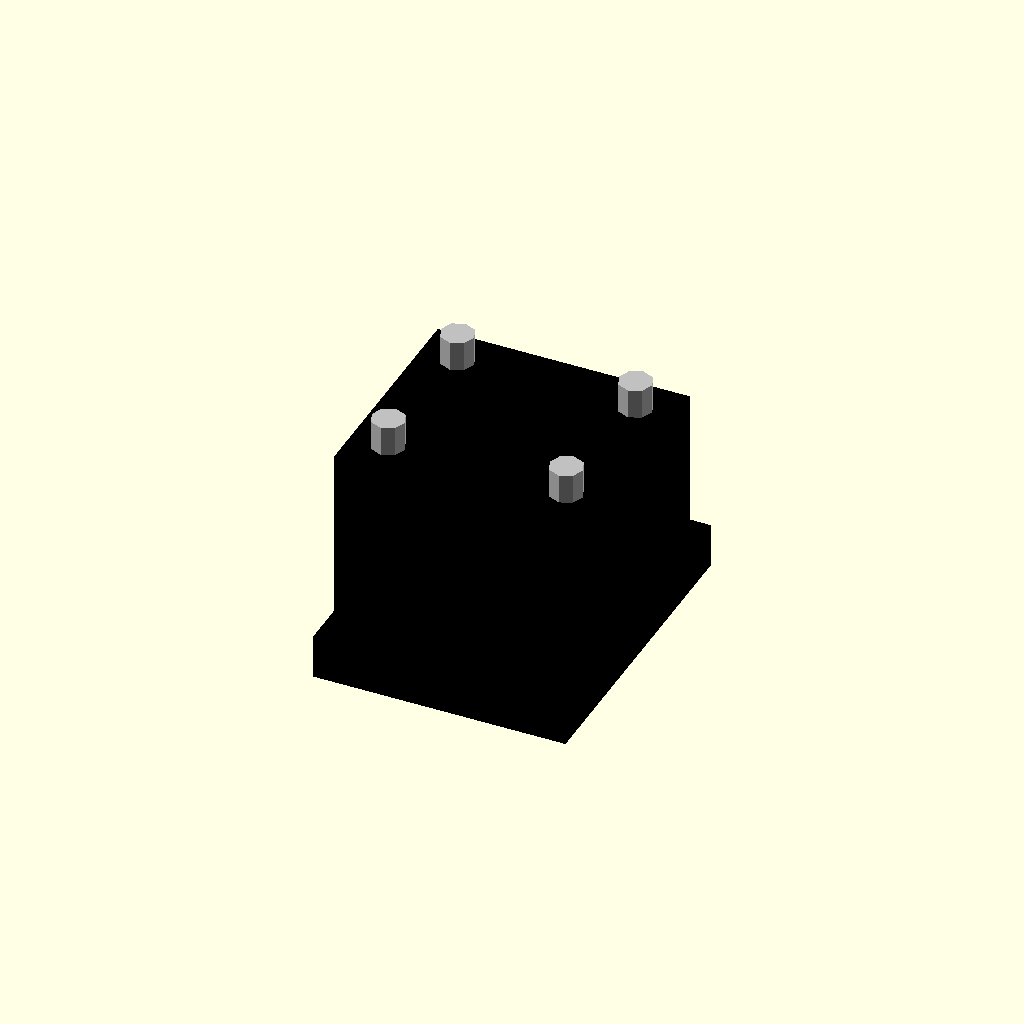
Cell 1: rendered with the file's own defaults.
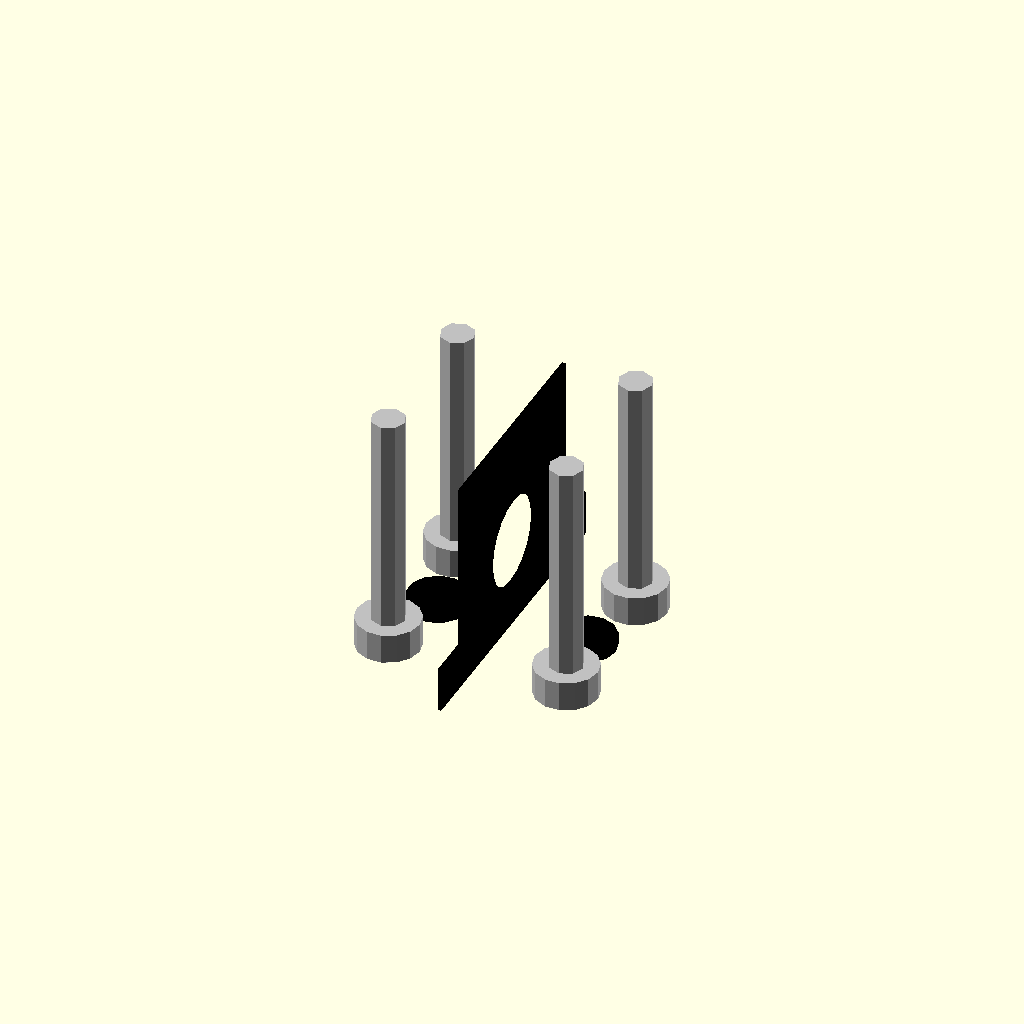
Cell 2: the same model with block_length = 0.5.
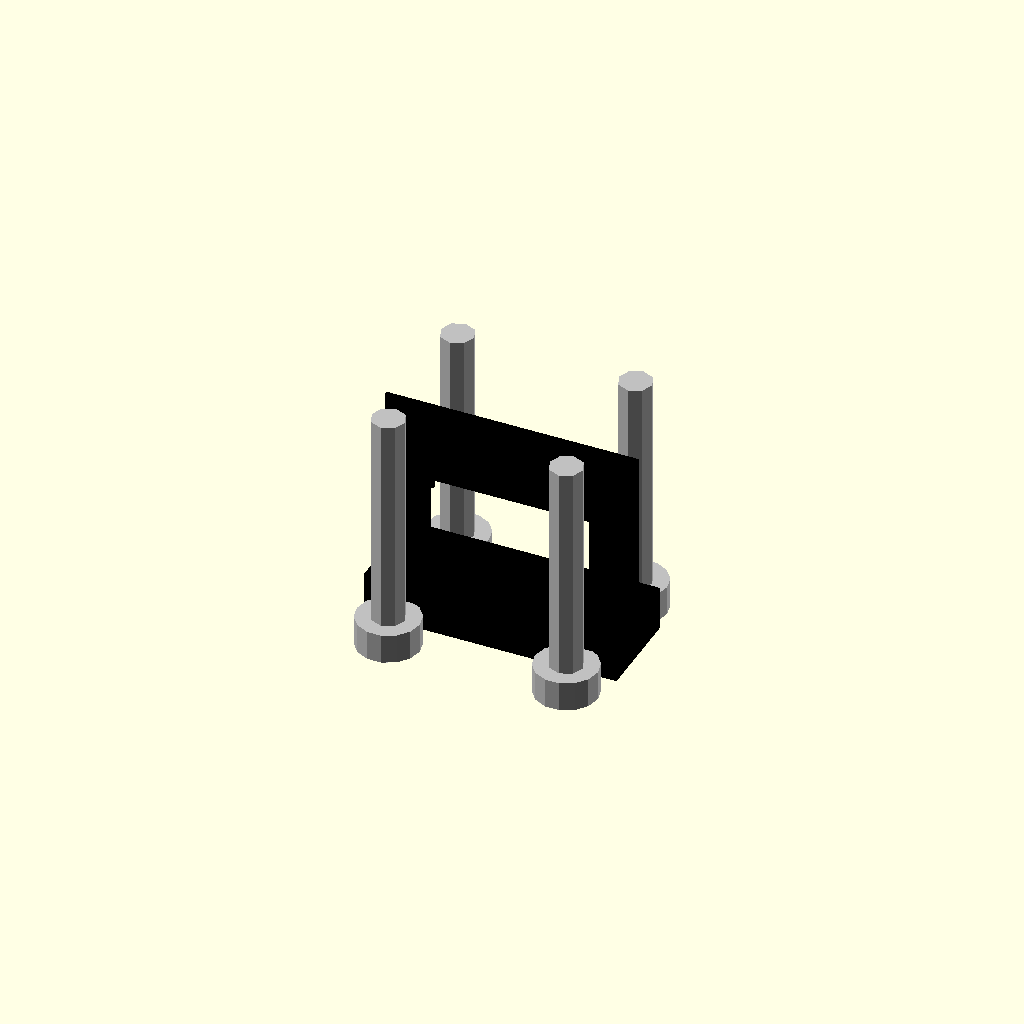
Cell 3: block_width = 0.5 (everything else at default).
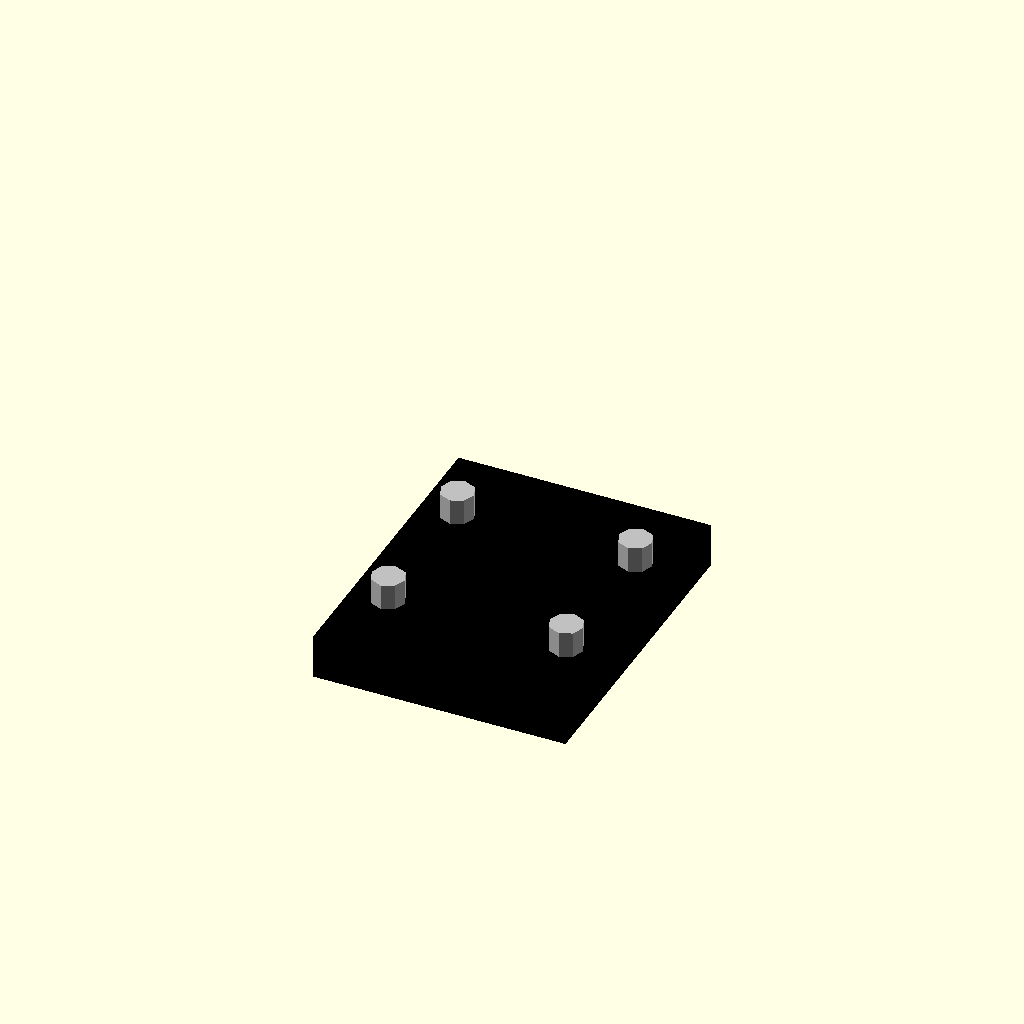
Cell 4 — block_height set to 0.5, the other parameters unchanged.
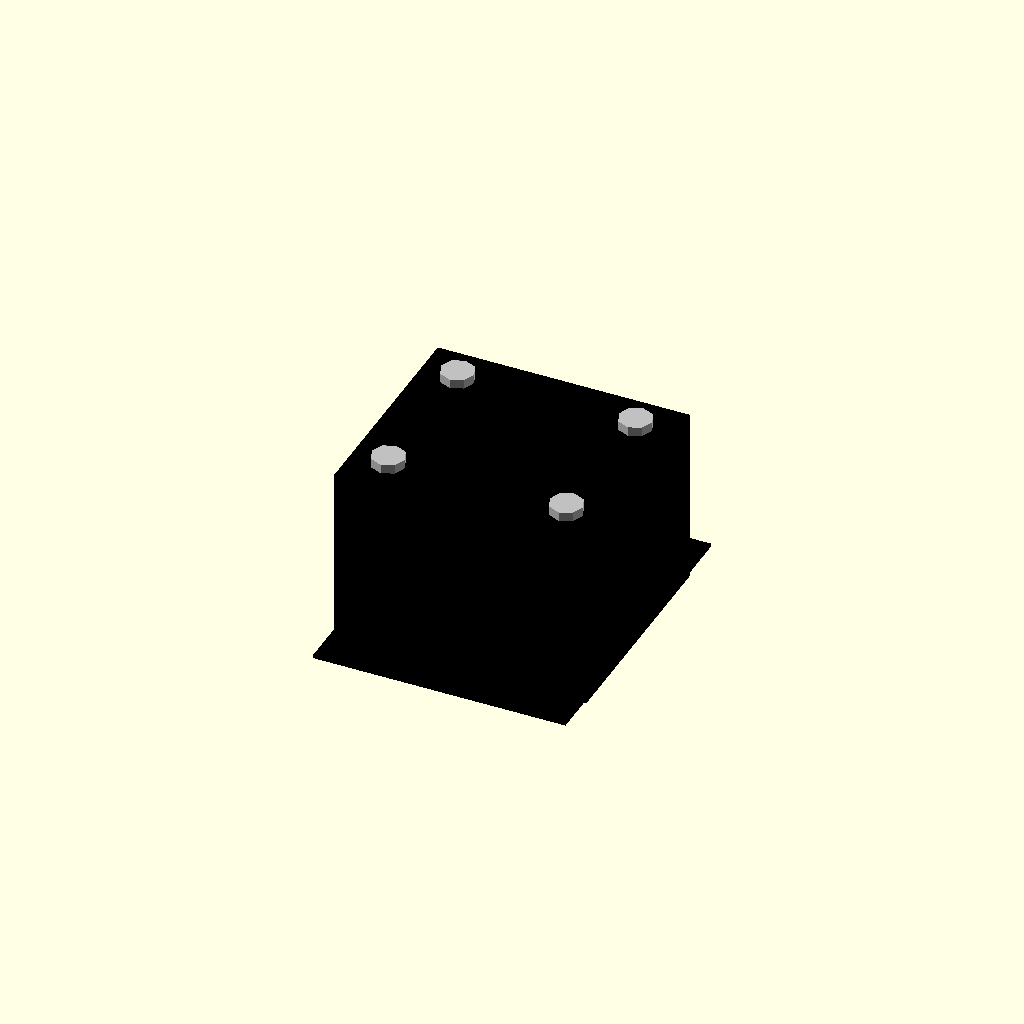
Cell 5 — base_flange_thickness set to 0.5, the other parameters unchanged.
One fixed orthographic camera (rotation 55°, 0°, 25°; colour scheme Cornfield) for every cell.
Source of the model, results/nopscadlib/ablations/no_recovery/scad/bearing_block__SCS8UU.scad:
// Parameters
shaft_diameter = 6; //[3:12:0.1]
block_length = 34; //[17:68:0.5]
block_width = 30; //[15:60:0.5]
block_height = 24; //[12:48:0.5]
base_flange_thickness = 6; //[3:12:0.5]
base_flange_overhang_y = 6; //[3:12:0.5]
bearing_outer_diameter = 12; //[8:24:0.1]
bearing_length = 19; //[10:38:0.5]
bore_diameter = 12.1; //[11.5:12.6:0.01]
bore_center_height_from_base = 12; //[8:20:0.5]
bore_length_extra = 2; //[0.5:6:0.5]
bearing_retention_lip_depth = 1.2; //[0.5:3:0.1]
bearing_retention_lip_length = 2; //[1:6:0.5]
mount_hole_diameter = 4.5; //[3:8:0.1]
mount_hole_spacing_x = 24; //[12:30:0.5]
mount_hole_spacing_y = 20; //[10:30:0.5]
counterbore_diameter = 8.5; //[6:14:0.1]
counterbore_depth = 3; //[1:6:0.5]
alignment_boss_diameter = 8; //[4:16:0.5]
alignment_boss_height = 1.5; //[0.5:4:0.25]
alignment_boss_offset_x = 10; //[6:14:0.5]
overlap = 1; //[0.5:2:0.1]

// SBR Bearing Block Assembly
module sbr_bearing_block_assembly() {
  color("Silver") {
    union() {
      // Base flange
      translate([0, 0, 0])
        cube([block_length, block_width + 2 * base_flange_overhang_y, base_flange_thickness], center=true);
      
      // Bearing block body
      translate([0, 0, base_flange_thickness/2 + block_height/2 - overlap])
        cube([block_length, block_width, block_height], center=true);
      
      // Alignment bosses
      translate([alignment_boss_offset_x, 0, -base_flange_thickness/2 - alignment_boss_height/2 + overlap])
        cylinder(r=alignment_boss_diameter/2, h=alignment_boss_height, center=true);
      translate([-alignment_boss_offset_x, 0, -base_flange_thickness/2 - alignment_boss_height/2 + overlap])
        cylinder(r=alignment_boss_diameter/2, h=alignment_boss_height, center=true);
    }
  }
}

// SCS Bearing Block
module scs_bearing_block() {
  color("DimGray") {
    difference() {
      sbr_bearing_block_assembly();
      
      // Central bearing bore
      translate([0, 0, -base_flange_thickness/2 + bore_center_height_from_base])
        rotate([0, 90, 0])
        cylinder(r=bore_diameter/2, h=bearing_length + bore_length_extra, center=true);
      
      // Bearing retention lip cut
      translate([-(bearing_length + bore_length_extra)/2 + bearing_retention_lip_length/2, 0, -base_flange_thickness/2 + bore_center_height_from_base])
        rotate([0, 90, 0])
        cylinder(r=(bore_diameter/2) - bearing_retention_lip_depth, h=bearing_retention_lip_length + overlap, center=true);
    }
  }
}

// SBR Bearing Block
module sbr_bearing_block() {
  color("Black") {
    scs_bearing_block();
  }
}

// SCS Bearing Block Hole Positions
module scs_bearing_block_hole_positions() {
  color("Silver") {
    union() {
      // Mount holes
      translate([mount_hole_spacing_x/2, mount_hole_spacing_y/2, base_flange_thickness/2 + block_height/2 - overlap])
        cylinder(r=mount_hole_diameter/2, h=base_flange_thickness + block_height + 2*overlap, center=true);
      translate([mount_hole_spacing_x/2, -mount_hole_spacing_y/2, base_flange_thickness/2 + block_height/2 - overlap])
        cylinder(r=mount_hole_diameter/2, h=base_flange_thickness + block_height + 2*overlap, center=true);
      translate([-mount_hole_spacing_x/2, mount_hole_spacing_y/2, base_flange_thickness/2 + block_height/2 - overlap])
        cylinder(r=mount_hole_diameter/2, h=base_flange_thickness + block_height + 2*overlap, center=true);
      translate([-mount_hole_spacing_x/2, -mount_hole_spacing_y/2, base_flange_thickness/2 + block_height/2 - overlap])
        cylinder(r=mount_hole_diameter/2, h=base_flange_thickness + block_height + 2*overlap, center=true);
      
      // Counterbores
      translate([mount_hole_spacing_x/2, mount_hole_spacing_y/2, -base_flange_thickness/2 + counterbore_depth/2])
        cylinder(r=counterbore_diameter/2, h=counterbore_depth + overlap, center=true);
      translate([mount_hole_spacing_x/2, -mount_hole_spacing_y/2, -base_flange_thickness/2 + counterbore_depth/2])
        cylinder(r=counterbore_diameter/2, h=counterbore_depth + overlap, center=true);
      translate([-mount_hole_spacing_x/2, mount_hole_spacing_y/2, -base_flange_thickness/2 + counterbore_depth/2])
        cylinder(r=counterbore_diameter/2, h=counterbore_depth + overlap, center=true);
      translate([-mount_hole_spacing_x/2, -mount_hole_spacing_y/2, -base_flange_thickness/2 + counterbore_depth/2])
        cylinder(r=counterbore_diameter/2, h=counterbore_depth + overlap, center=true);
    }
  }
}

// Assembly
module assembly() {
  sbr_bearing_block();
  scs_bearing_block_hole_positions();
}

assembly();
Parameter table extracted from the source (name, type, default, range or options):
shaft_diameter: number, default 6, range 0.1 to 3, step 12
block_length: number, default 34, range 0.5 to 17, step 68
block_width: number, default 30, range 0.5 to 15, step 60
block_height: number, default 24, range 0.5 to 12, step 48
base_flange_thickness: number, default 6, range 0.5 to 3, step 12
base_flange_overhang_y: number, default 6, range 0.5 to 3, step 12
bearing_outer_diameter: number, default 12, range 0.1 to 8, step 24
bearing_length: number, default 19, range 0.5 to 10, step 38
bore_diameter: number, default 12.1, range 0.01 to 11.5, step 12.6
bore_center_height_from_base: number, default 12, range 0.5 to 8, step 20
bore_length_extra: number, default 2, range 0.5 to 0.5, step 6
bearing_retention_lip_depth: number, default 1.2, range 0.1 to 0.5, step 3
bearing_retention_lip_length: number, default 2, range 0.5 to 1, step 6
mount_hole_diameter: number, default 4.5, range 0.1 to 3, step 8
mount_hole_spacing_x: number, default 24, range 0.5 to 12, step 30
mount_hole_spacing_y: number, default 20, range 0.5 to 10, step 30
counterbore_diameter: number, default 8.5, range 0.1 to 6, step 14
counterbore_depth: number, default 3, range 0.5 to 1, step 6
alignment_boss_diameter: number, default 8, range 0.5 to 4, step 16
alignment_boss_height: number, default 1.5, range 0.25 to 0.5, step 4
alignment_boss_offset_x: number, default 10, range 0.5 to 6, step 14
overlap: number, default 1, range 0.1 to 0.5, step 2
